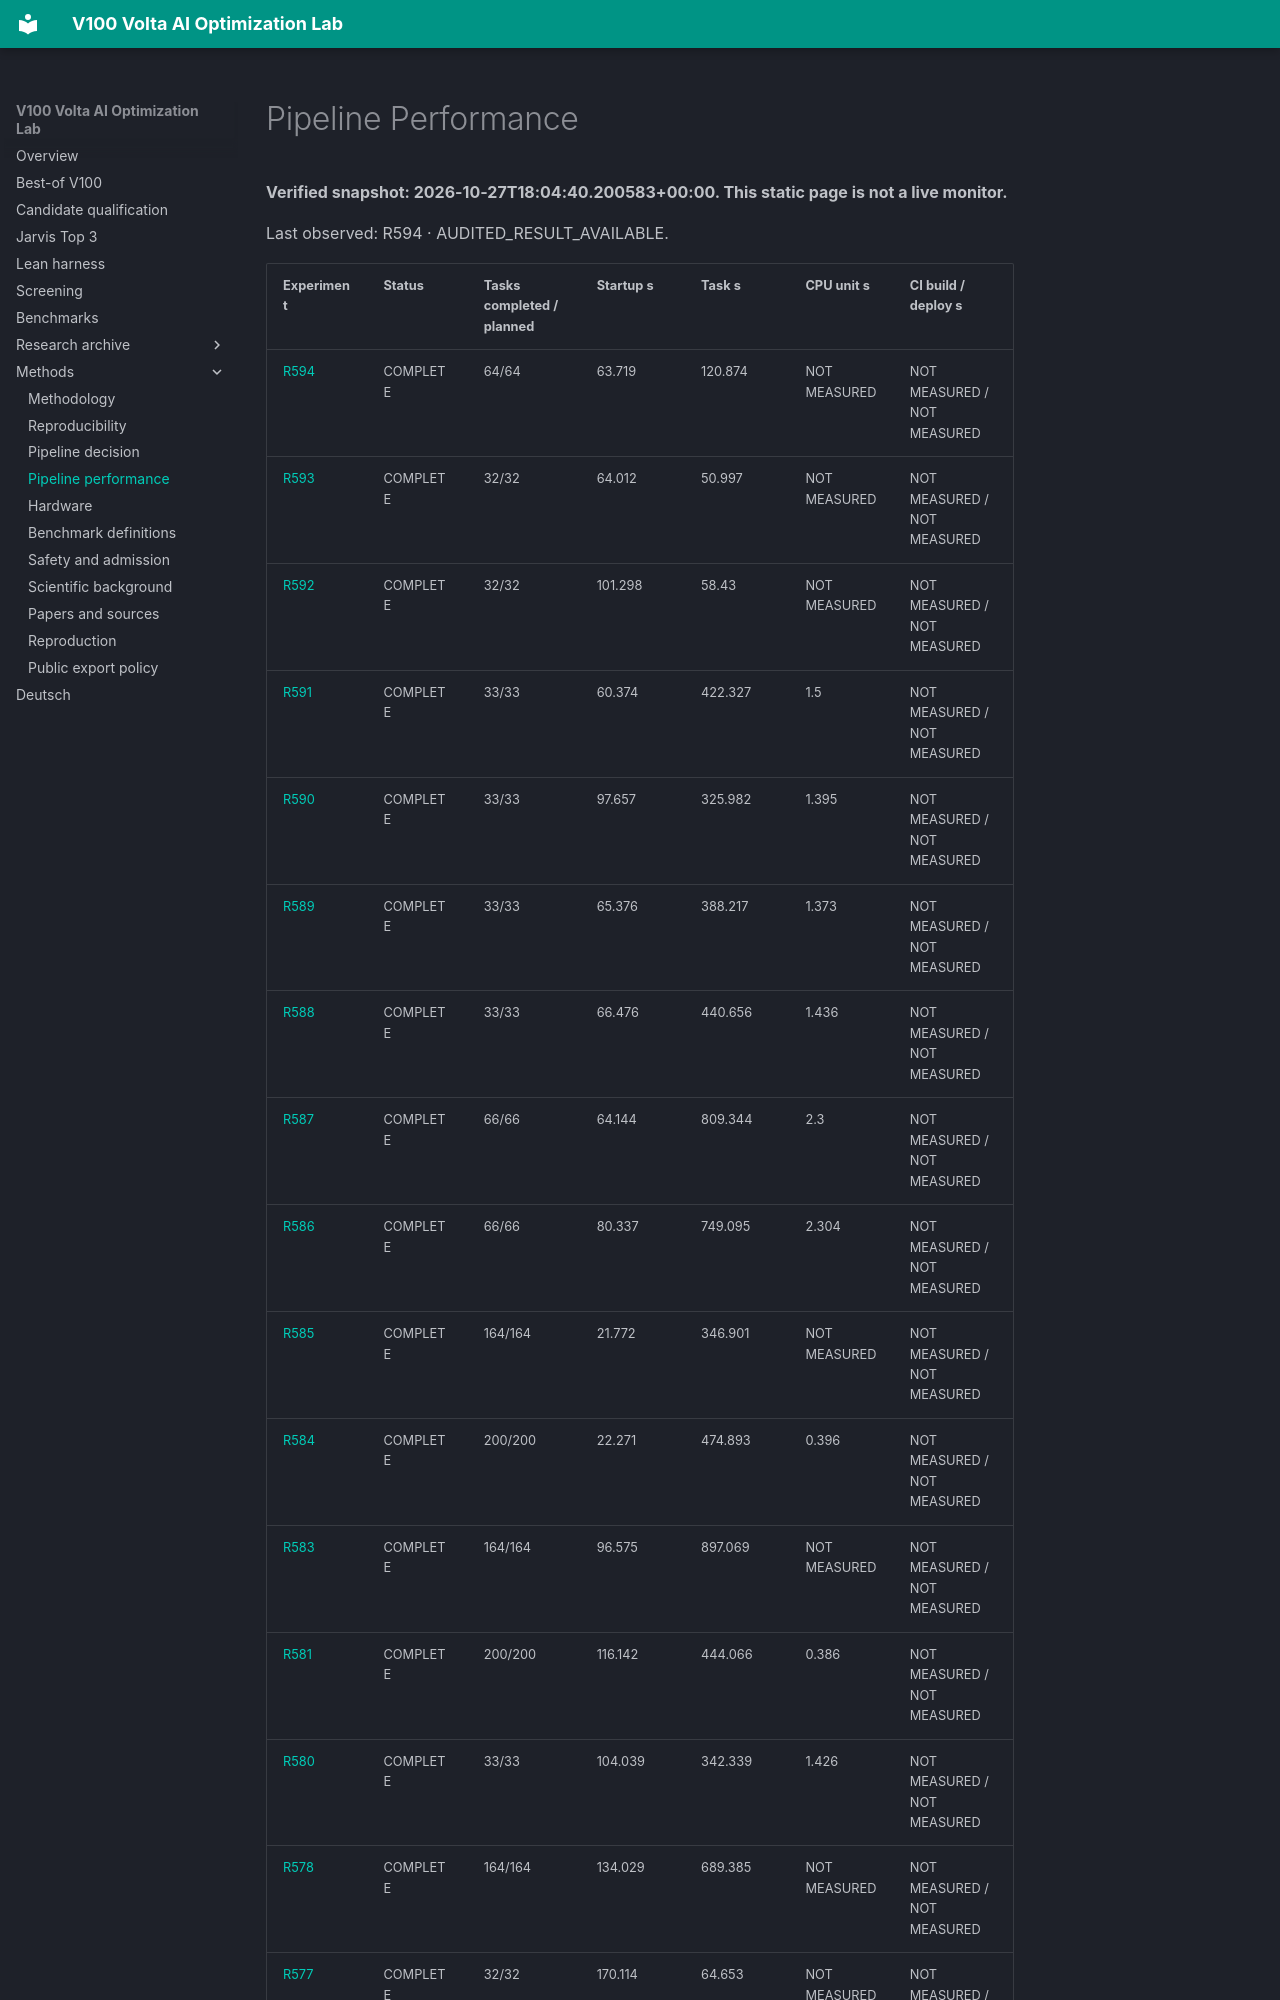

repository: Maxxxel/v100-volta-ai-optimization-lab · page: pipeline-performance/index.html · generator: mkdocs

# Pipeline Performance

**Verified snapshot: 2026-10-27T18:04:40.200583+00:00. This static page is not a live monitor.**

Last observed: R594 · AUDITED_RESULT_AVAILABLE.

| Experiment | Status | Tasks completed / planned | Startup s | Task s | CPU unit s | CI build / deploy s |
|---|---|---|---|---|---|---|
| [R594](experiments/R594.md) | COMPLETE | 64/64 | 63.719 | 120.874 | NOT MEASURED | NOT MEASURED / NOT MEASURED |
| [R593](experiments/R593.md) | COMPLETE | 32/32 | 64.012 | 50.997 | NOT MEASURED | NOT MEASURED / NOT MEASURED |
| [R592](experiments/R592.md) | COMPLETE | 32/32 | 101.298 | 58.43 | NOT MEASURED | NOT MEASURED / NOT MEASURED |
| [R591](experiments/R591.md) | COMPLETE | 33/33 | 60.374 | 422.327 | 1.5 | NOT MEASURED / NOT MEASURED |
| [R590](experiments/R590.md) | COMPLETE | 33/33 | 97.657 | 325.982 | 1.395 | NOT MEASURED / NOT MEASURED |
| [R589](experiments/R589.md) | COMPLETE | 33/33 | 65.376 | 388.217 | 1.373 | NOT MEASURED / NOT MEASURED |
| [R588](experiments/R588.md) | COMPLETE | 33/33 | 66.476 | 440.656 | 1.436 | NOT MEASURED / NOT MEASURED |
| [R587](experiments/R587.md) | COMPLETE | 66/66 | 64.144 | 809.344 | 2.3 | NOT MEASURED / NOT MEASURED |
| [R586](experiments/R586.md) | COMPLETE | 66/66 | 80.337 | 749.095 | 2.304 | NOT MEASURED / NOT MEASURED |
| [R585](experiments/R585.md) | COMPLETE | 164/164 | 21.772 | 346.901 | NOT MEASURED | NOT MEASURED / NOT MEASURED |
| [R584](experiments/R584.md) | COMPLETE | 200/200 | 22.271 | 474.893 | 0.396 | NOT MEASURED / NOT MEASURED |
| [R583](experiments/R583.md) | COMPLETE | 164/164 | 96.575 | 897.069 | NOT MEASURED | NOT MEASURED / NOT MEASURED |
| [R581](experiments/R581.md) | COMPLETE | 200/200 | 116.142 | 444.066 | 0.386 | NOT MEASURED / NOT MEASURED |
| [R580](experiments/R580.md) | COMPLETE | 33/33 | 104.039 | 342.339 | 1.426 | NOT MEASURED / NOT MEASURED |
| [R578](experiments/R578.md) | COMPLETE | 164/164 | 134.029 | 689.385 | NOT MEASURED | NOT MEASURED / NOT MEASURED |
| [R577](experiments/R577.md) | COMPLETE | 32/32 | 170.114 | 64.653 | NOT MEASURED | NOT MEASURED / NOT MEASURED |
| [R576](experiments/R576.md) | COMPLETE | 200/200 | 75.964 | 395.914 | 0.403 | NOT MEASURED / NOT MEASURED |
| [R575](experiments/R575.md) | COMPLETE | 164/164 | 84.398 | 530.935 | NOT MEASURED | NOT MEASURED / NOT MEASURED |
| [R574](experiments/R574.md) | COMPLETE | 200/200 | 114.562 | 1038.386 | 0.402 | NOT MEASURED / NOT MEASURED |
| [R573](experiments/R573.md) | PARTIAL | 44/164 | 166.889 | NOT MEASURED | NOT MEASURED | NOT MEASURED / NOT MEASURED |
| [R572](experiments/R572.md) | COMPLETE | 33/33 | 152.931 | 481.965 | 1.47 | NOT MEASURED / NOT MEASURED |
| [R571](experiments/R571.md) | COMPLETE | 200/200 | 98.986 | 1155.044 | 0.411 | NOT MEASURED / NOT MEASURED |
| [R570](experiments/R570.md) | COMPLETE | 200/200 | 151.573 | 741.845 | 0.358 | NOT MEASURED / NOT MEASURED |
| [R569](experiments/R569.md) | PARTIAL | 32/200 | 159.953 | NOT MEASURED | 0.318 | NOT MEASURED / NOT MEASURED |
| [R568](experiments/R568.md) | COMPLETE | 164/164 | 146.569 | 1021.531 | NOT MEASURED | NOT MEASURED / NOT MEASURED |
| [R567](experiments/R567.md) | COMPLETE | 33/33 | 97.888 | 240.915 | 1.445 | NOT MEASURED / NOT MEASURED |
| [R566](experiments/R566.md) | COMPLETE | 164/164 | 154.96 | 729.567 | NOT MEASURED | NOT MEASURED / NOT MEASURED |
| [R565](experiments/R565.md) | COMPLETE | 33/33 | 119.489 | 463.076 | 11.485 | NOT MEASURED / NOT MEASURED |
| [R564](experiments/R564.md) | COMPLETE | 200/200 | 106.4 | 344.162 | 0.409 | NOT MEASURED / NOT MEASURED |
| [R563](experiments/R563.md) | COMPLETE | 200/200 | 88.753 | 573.937 | 0.377 | NOT MEASURED / NOT MEASURED |
| [R562](experiments/R562.md) | FAILED | 0/32 | NOT MEASURED | NOT MEASURED | NOT MEASURED | NOT MEASURED / NOT MEASURED |
| [R561](experiments/R561.md) | COMPLETE | 164/164 | 117.596 | 916.541 | NOT MEASURED | NOT MEASURED / NOT MEASURED |
| [R560](experiments/R560.md) | COMPLETE | 164/164 | 109.266 | 424.707 | NOT MEASURED | NOT MEASURED / NOT MEASURED |
| [R559](experiments/R559.md) | FAILED | 0/164 | 148.338 | NOT MEASURED | NOT MEASURED | NOT MEASURED / NOT MEASURED |
| [R558](experiments/R558.md) | COMPLETE | 32/32 | 145.753 | 620.833 | NOT MEASURED | NOT MEASURED / NOT MEASURED |
| [R557](experiments/R557.md) | COMPLETE | 32/32 | 90.232 | 294.996 | NOT MEASURED | NOT MEASURED / NOT MEASURED |
| [R556](experiments/R556.md) | COMPLETE | 32/32 | 126.112 | 83.644 | NOT MEASURED | NOT MEASURED / NOT MEASURED |
| [R555](experiments/R555.md) | COMPLETE | 32/32 | 98.497 | 72.004 | NOT MEASURED | NOT MEASURED / NOT MEASURED |
| [R554](experiments/R554.md) | COMPLETE | 32/32 | 113.866 | 33.639 | NOT MEASURED | NOT MEASURED / NOT MEASURED |
| [R553](experiments/R553.md) | COMPLETE | 32/32 | 154.245 | 149.234 | NOT MEASURED | NOT MEAS
